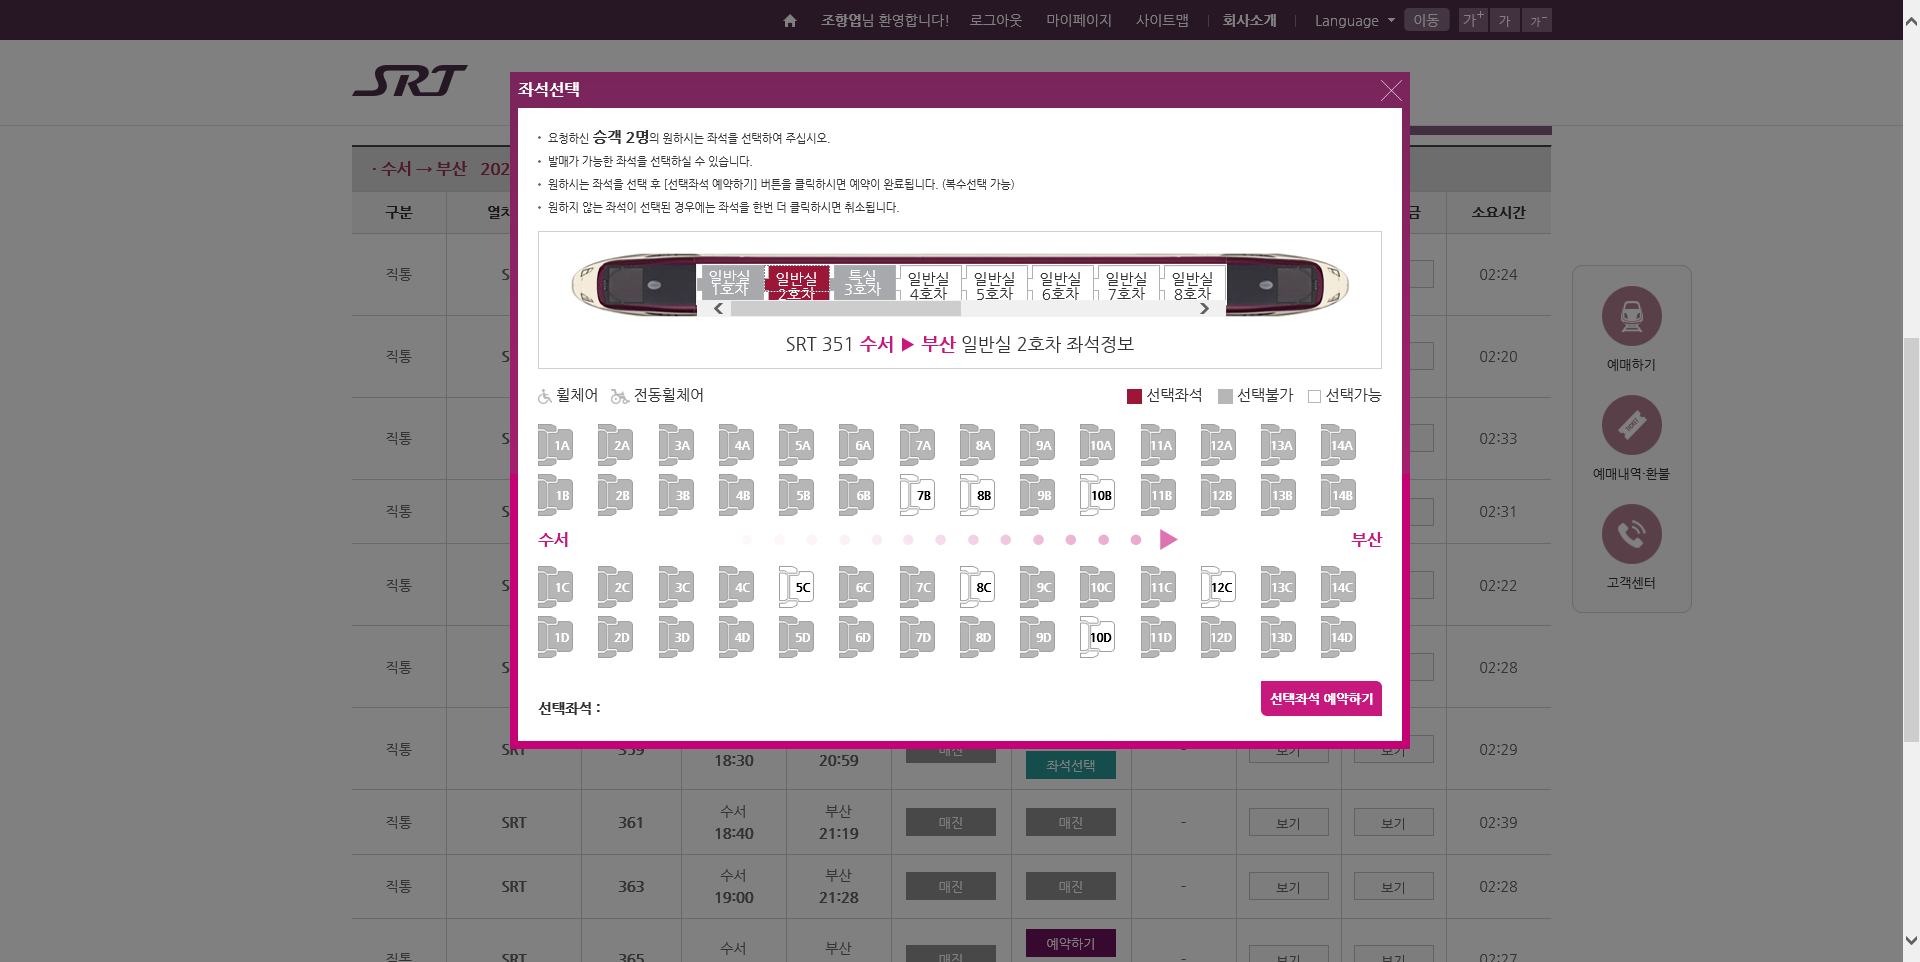
Task: REFrameWork for OneTransaction version 1
Workflow: 데이터테이블_시퀀스

Step 1: Attach Browser '          Page' in window '일반승차권 조회 < 승차권예약 < 승차권 < 승차권 예약/발매 - SR'

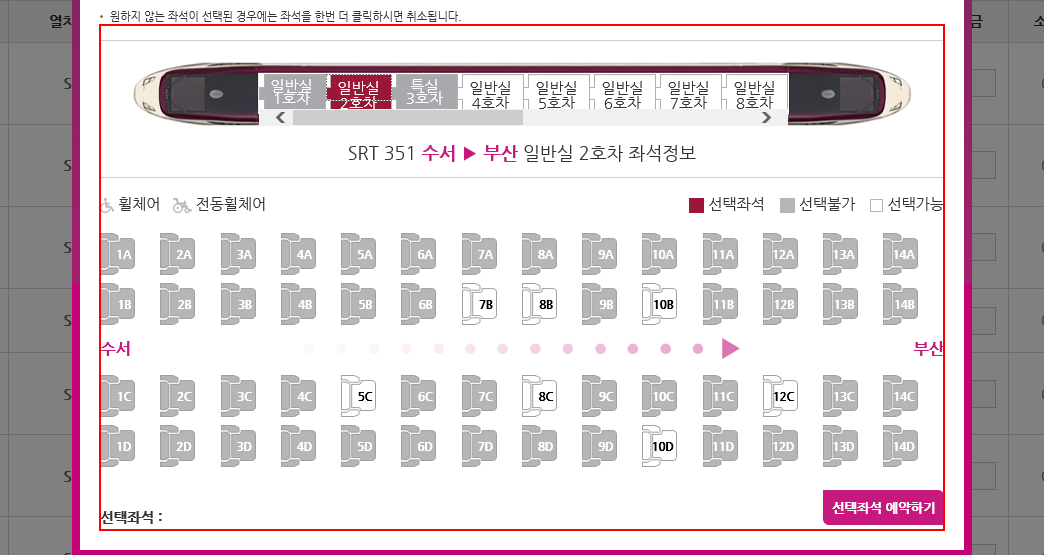
Step 2: get-text from the fieldset

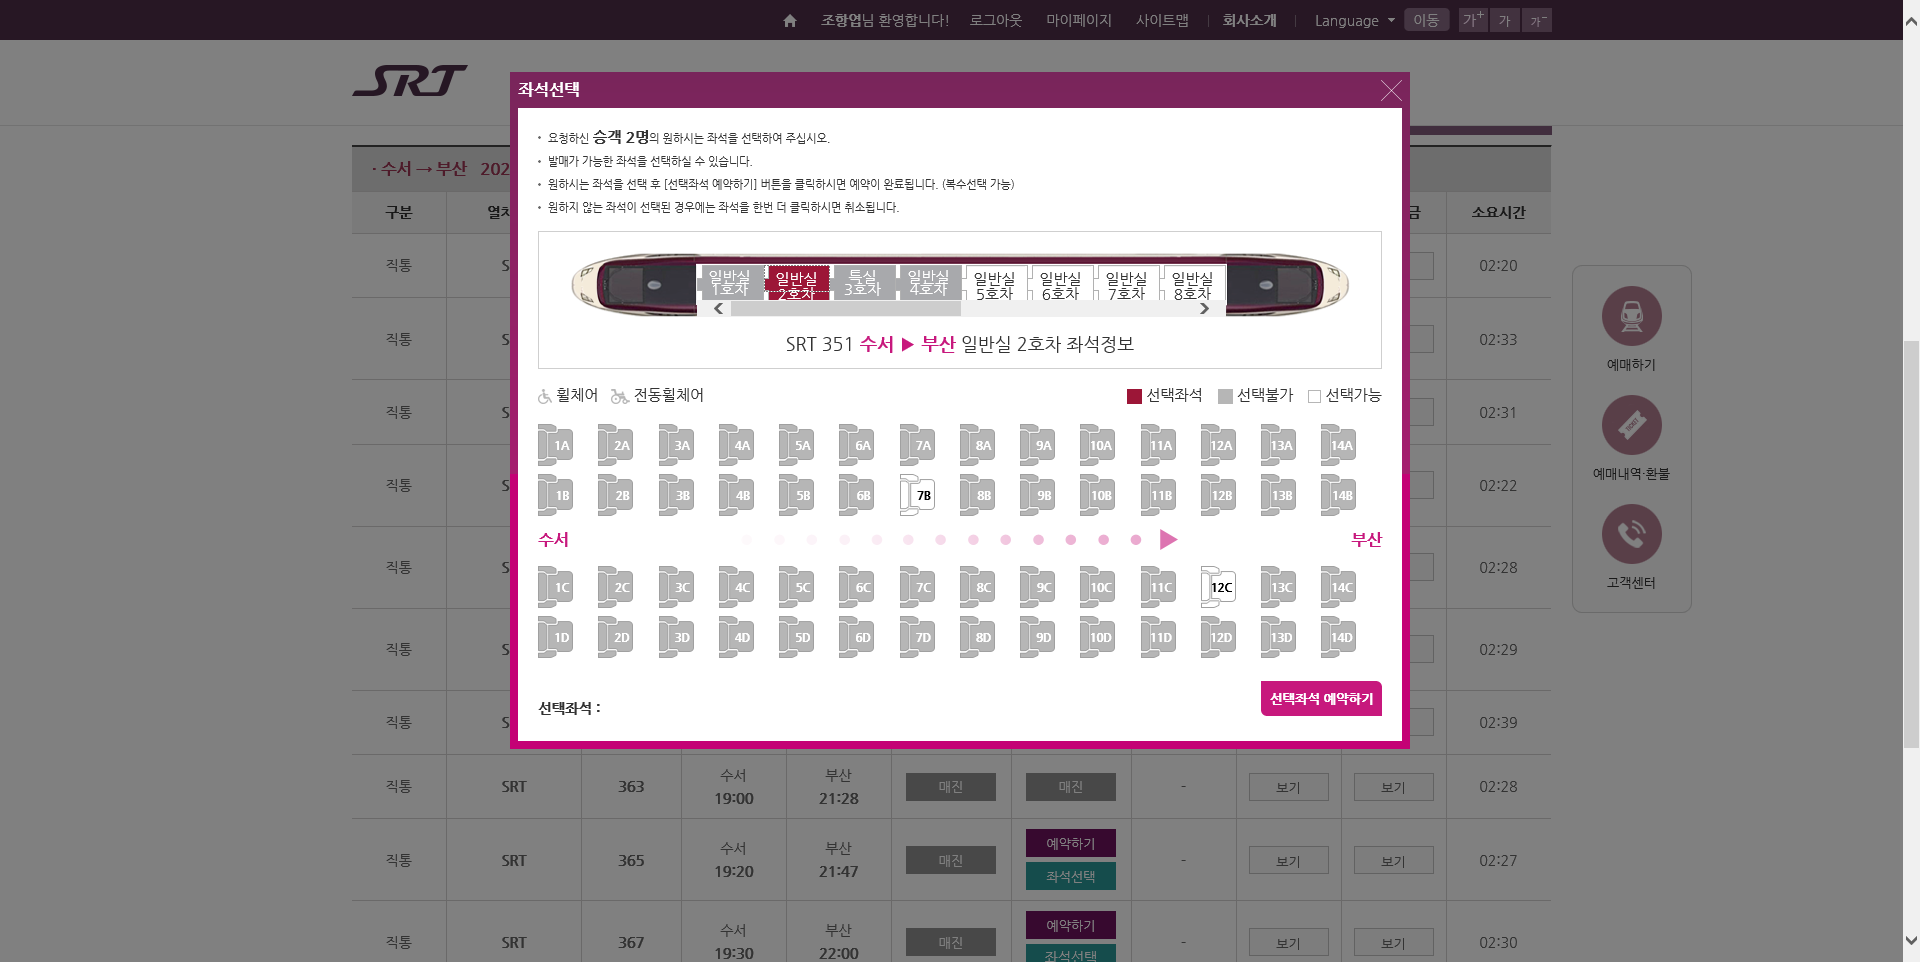
Step 3: Attach Browser '          Page' in window '일반승차권 조회 < 승차권예약 < 승차권 < 승차권 예약/발매 - SR'

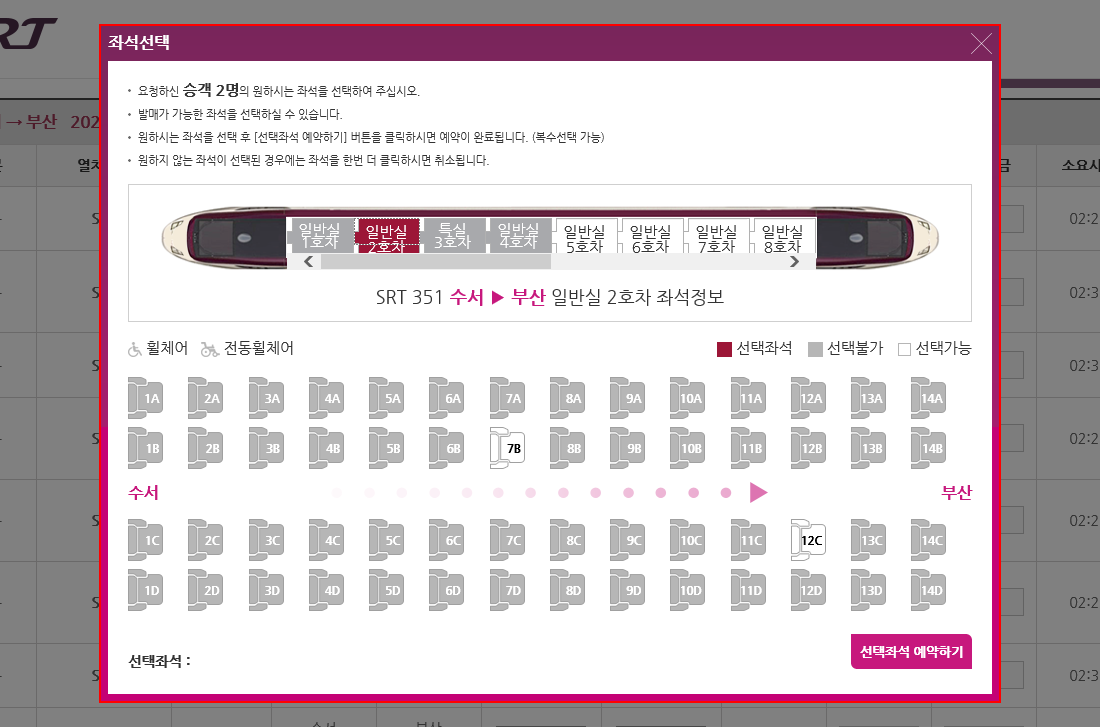
Step 4: get-text from the html